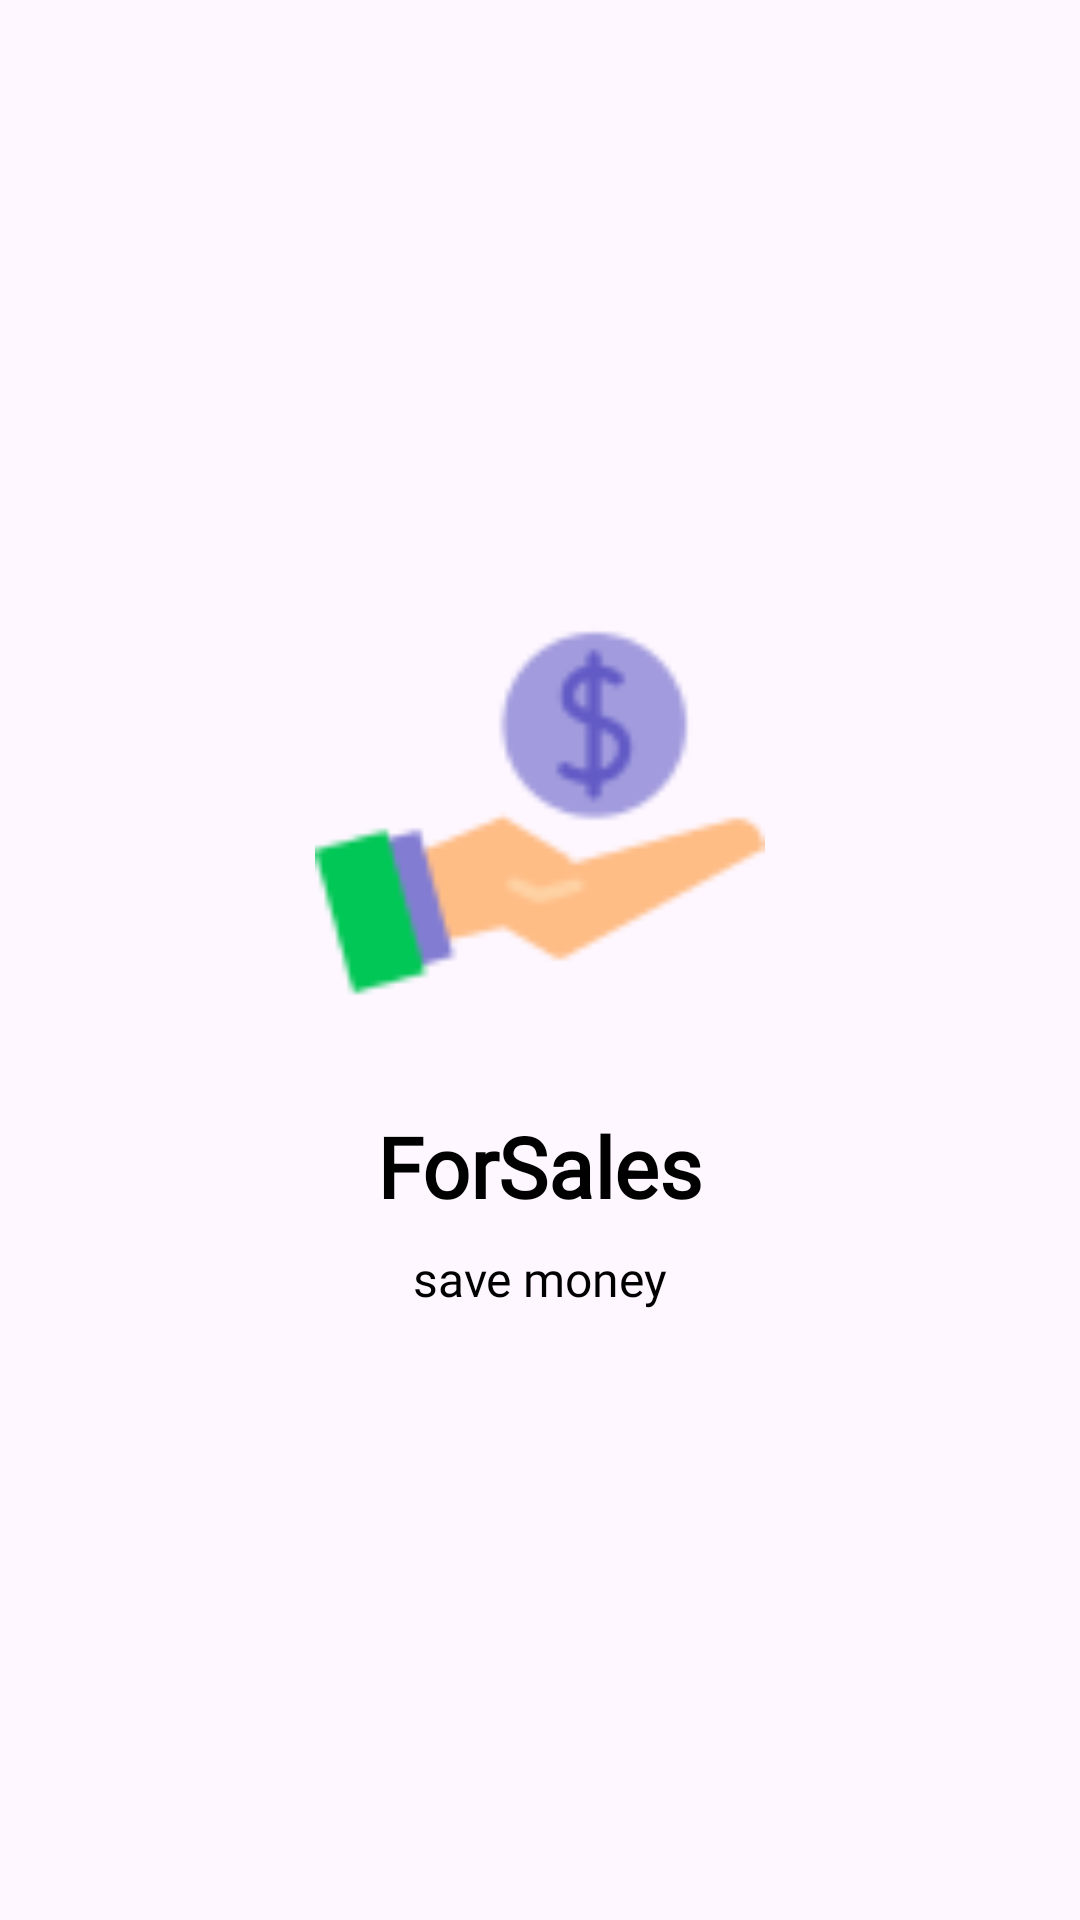

Here is an Android app screen rendered from its layout file. Give the layout XML and the strings, colors and styles it references.
<!-- AndroidManifest.xml: application theme Theme.TbcExercises -->
<!-- res/layout/fragment_launcher.xml -->
<?xml version="1.0" encoding="utf-8"?>
<androidx.constraintlayout.widget.ConstraintLayout xmlns:android="http://schemas.android.com/apk/res/android"
    xmlns:app="http://schemas.android.com/apk/res-auto"
    xmlns:tools="http://schemas.android.com/tools"
    android:layout_width="match_parent"
    android:layout_height="match_parent"
    android:background="@drawable/launcher_gradient_background"
    tools:context=".presentation.launcher_screen.LauncherFragment">

    <androidx.appcompat.widget.AppCompatImageView
        android:id="@+id/imgWelcome"
        android:layout_width="150dp"
        android:layout_height="150dp"
        android:scaleType="fitCenter"
        app:layout_constraintBottom_toBottomOf="parent"
        app:layout_constraintEnd_toEndOf="parent"
        app:layout_constraintStart_toStartOf="parent"
        app:layout_constraintTop_toTopOf="parent"
        app:layout_constraintVertical_bias="0.4"
        app:srcCompat="@drawable/revenue" />

    <androidx.appcompat.widget.AppCompatTextView
        android:id="@+id/txtAppName"
        android:layout_width="wrap_content"
        android:layout_height="wrap_content"
        android:layout_marginTop="24dp"
        android:fontFamily="@font/senior_varsity"
        android:text="@string/app_nickname"
        android:textColor="@color/black"
        android:textSize="28sp"
        android:textStyle="bold"
        app:layout_constraintEnd_toEndOf="parent"
        app:layout_constraintStart_toStartOf="parent"
        app:layout_constraintTop_toBottomOf="@id/imgWelcome" />

    <androidx.appcompat.widget.AppCompatTextView
        android:id="@+id/txtTagline"
        android:layout_width="wrap_content"
        android:layout_height="wrap_content"
        android:layout_marginTop="8dp"
        android:text="@string/save_money"
        android:textColor="@color/black"
        android:fontFamily="@font/sfprodisplaymedium"
        android:textSize="16sp"
        app:layout_constraintEnd_toEndOf="parent"
        app:layout_constraintStart_toStartOf="parent"
        app:layout_constraintTop_toBottomOf="@id/txtAppName" />

</androidx.constraintlayout.widget.ConstraintLayout>
<!-- resources referenced by this layout -->
<resources>
  <color name="black">#FF000000</color>
  <!-- drawable revenue: png bitmap (drawable, 3694 bytes) -->
  <string name="app_nickname">ForSales</string>
  <string name="save_money">save money</string>
  <style name="Theme.TbcExercises" parent="Base.Theme.TbcExercises">
          <item name="android:itemBackground">@color/white</item>
          <item name="android:windowAnimationStyle">@style/WindowAnimationTransition</item>
  
  
      </style>
  <style name="Base.Theme.TbcExercises" parent="Theme.Material3.DayNight.NoActionBar">
          <item name="android:itemBackground">@color/white</item>
          <item name="android:windowAnimationStyle">@style/WindowAnimationTransition</item>
  
      </style>
  <color name="white">#FFFFFFFF</color>
  <style name="WindowAnimationTransition">
          <item name="android:windowEnterAnimation">@android:anim/fade_in</item>
          <item name="android:windowExitAnimation">@android:anim/fade_out</item>
      </style>
</resources>
